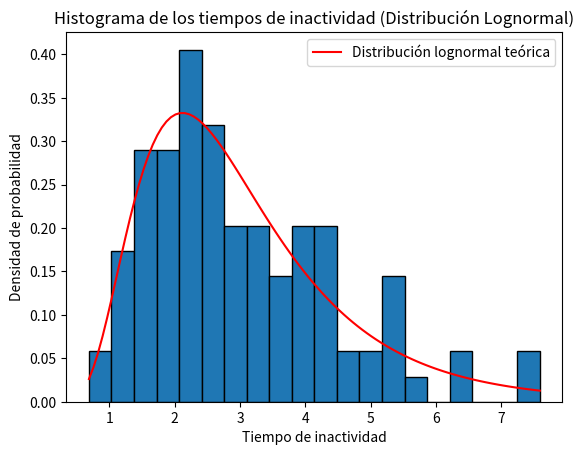

Reproduce this figure in Python.
import numpy as np
import matplotlib.pyplot as plt
import scipy.stats as stats


mu = 1.0  
sigma = 0.5 
n = 100  


U = np.random.uniform(0, 1, n)


Z = mu + sigma * stats.norm.ppf(U)
T = np.exp(Z)  


print("Tiempos de inactividad generados:", T)


plt.hist(T, bins=20, edgecolor='black', density=True)


x = np.linspace(min(T), max(T), 100)
pdf = stats.lognorm.pdf(x, sigma, scale=np.exp(mu))
plt.plot(x, pdf, 'r', label='Distribución lognormal teórica')

plt.title("Histograma de los tiempos de inactividad (Distribución Lognormal)")
plt.xlabel("Tiempo de inactividad")
plt.ylabel("Densidad de probabilidad")
plt.legend()
plt.show()